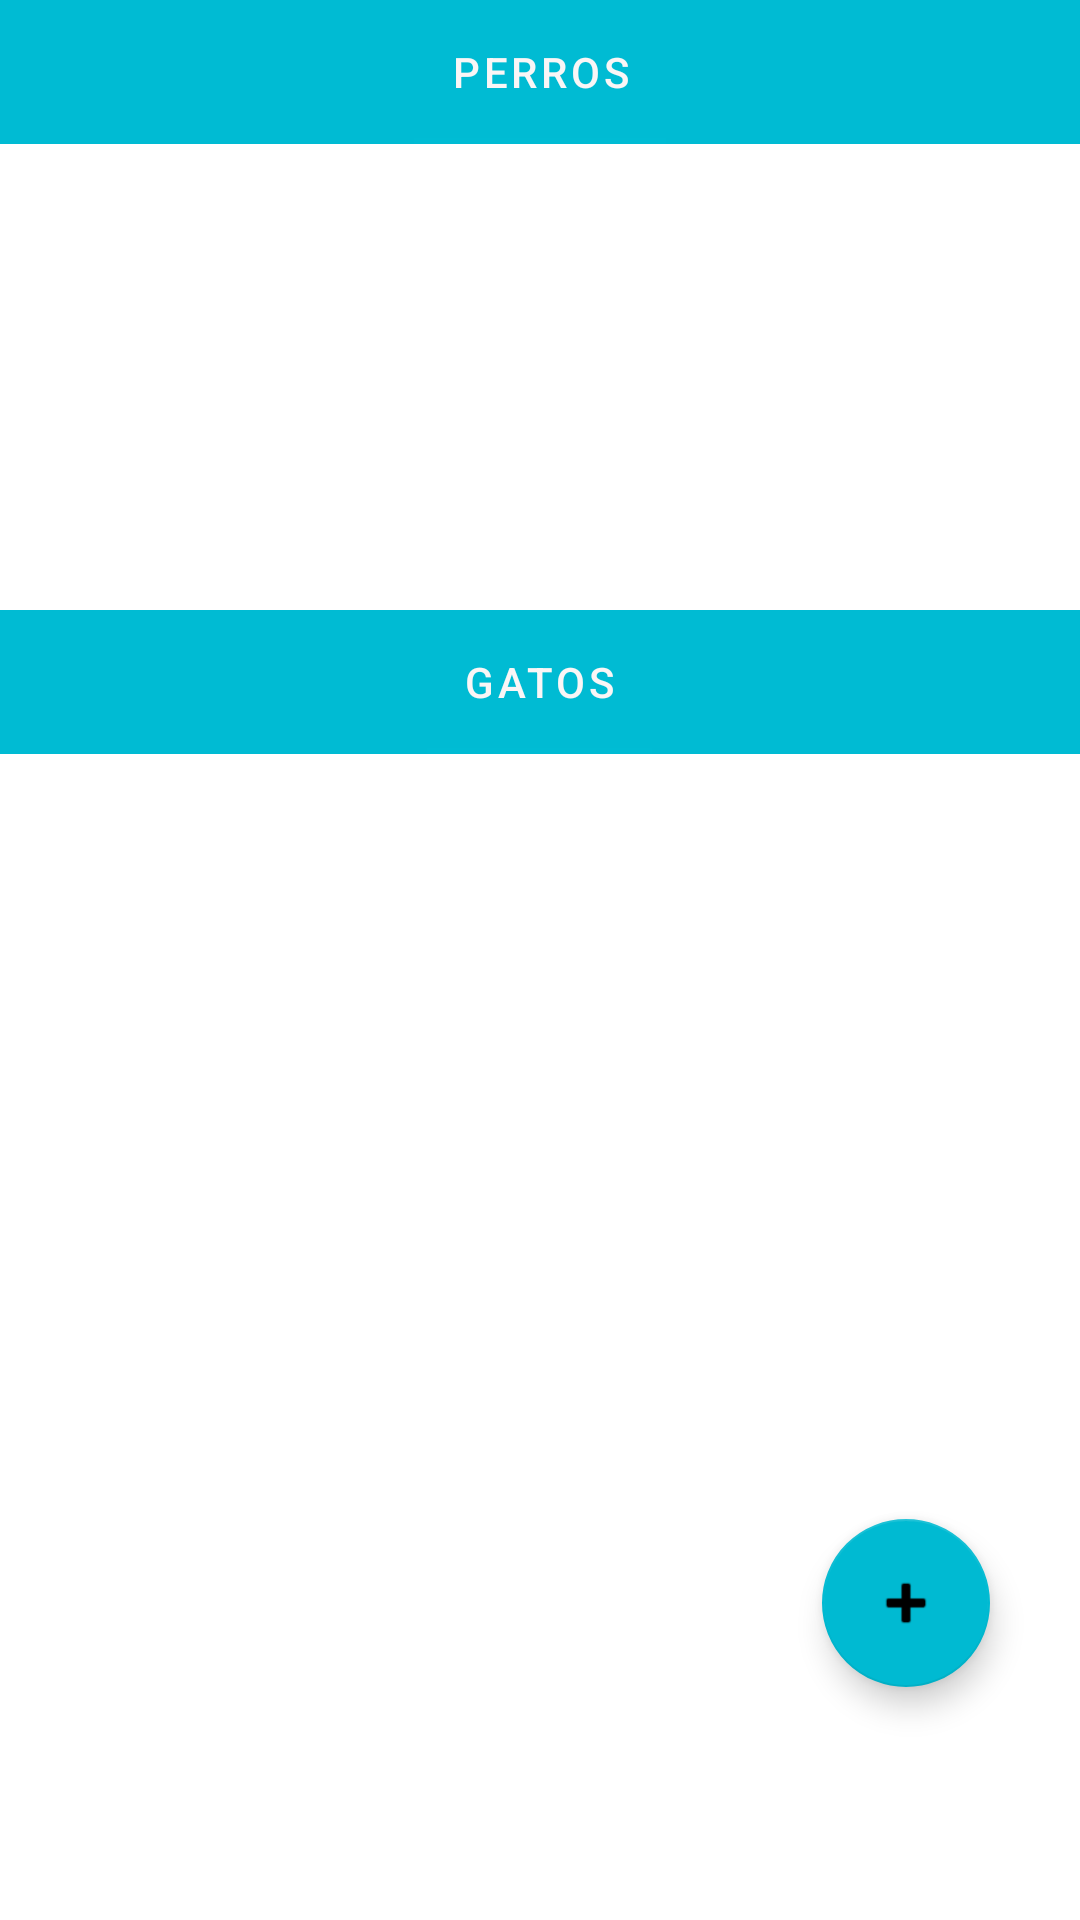

The Android layout XML behind this screen, and the referenced resources:
<!-- AndroidManifest.xml: application theme Theme.FidoFriend -->
<!-- res/layout/fragment_home.xml -->
<?xml version="1.0" encoding="utf-8"?>
<androidx.constraintlayout.widget.ConstraintLayout xmlns:android="http://schemas.android.com/apk/res/android"
    xmlns:app="http://schemas.android.com/apk/res-auto"
    xmlns:tools="http://schemas.android.com/tools"
    android:layout_width="match_parent"
    android:layout_height="match_parent"
    tools:context=".ui.home.HomeFragment">

    


    <com.google.android.material.tabs.TabLayout
        android:id="@+id/tabPerros"
        android:layout_width="match_parent"
        android:layout_height="wrap_content"
        android:background="#00BBD3"
        app:layout_constraintEnd_toEndOf="parent"
        app:layout_constraintStart_toStartOf="parent"
        app:layout_constraintTop_toTopOf="parent"
        app:tabTextColor="#FAF6F6">

        <com.google.android.material.tabs.TabItem
            android:layout_width="wrap_content"
            android:layout_height="wrap_content"
            android:text="Perros" />

    </com.google.android.material.tabs.TabLayout>

    <HorizontalScrollView
        android:id="@+id/listaPerros"
        android:layout_width="match_parent"
        android:layout_height="wrap_content"
        app:layout_constraintBottom_toTopOf="@+id/tabGatos"
        app:layout_constraintEnd_toEndOf="parent"
        app:layout_constraintStart_toStartOf="parent"
        app:layout_constraintTop_toBottomOf="@+id/tabPerros">

        <androidx.recyclerview.widget.RecyclerView
            android:id="@+id/recyclerPerros"
            android:layout_width="match_parent"
            android:layout_height="wrap_content"
            android:orientation="horizontal"
            app:layoutManager="androidx.recyclerview.widget.LinearLayoutManager" />

    </HorizontalScrollView>

    <com.google.android.material.tabs.TabLayout
        android:id="@+id/tabGatos"
        android:layout_width="match_parent"
        android:layout_height="wrap_content"
        android:background="#00BBD3"
        app:layout_constraintBottom_toTopOf="@+id/listaGatos"
        app:layout_constraintEnd_toEndOf="parent"
        app:layout_constraintStart_toStartOf="parent"
        app:layout_constraintTop_toBottomOf="@+id/listaPerros"
        app:tabTextColor="#FAF6F6">

        <com.google.android.material.tabs.TabItem
            android:layout_width="wrap_content"
            android:layout_height="wrap_content"
            android:text="Gatos" />

    </com.google.android.material.tabs.TabLayout>

    <HorizontalScrollView
        android:id="@+id/listaGatos"
        android:layout_width="match_parent"
        android:layout_height="wrap_content"
        app:layout_constraintBottom_toTopOf="@id/floatingActionButton"
        app:layout_constraintEnd_toEndOf="parent"
        app:layout_constraintStart_toStartOf="parent"
        app:layout_constraintTop_toBottomOf="@id/tabGatos">

        <androidx.recyclerview.widget.RecyclerView
            android:id="@+id/recyclerGatos"
            android:layout_width="match_parent"
            android:layout_height="wrap_content"
            android:orientation="horizontal"
            app:layoutManager="androidx.recyclerview.widget.LinearLayoutManager" />
    </HorizontalScrollView>

    <com.google.android.material.floatingactionbutton.FloatingActionButton
        android:id="@+id/floatingActionButton"
        android:layout_width="wrap_content"
        android:layout_height="wrap_content"
        android:layout_marginTop="100dp"
        android:layout_marginEnd="30dp"
        android:clickable="true"
        android:foregroundTint="#F6F0F0"
        android:src="@android:drawable/ic_input_add"
        android:tint="#FFFCFC"
        app:backgroundTint="#00BAD2"
        app:layout_constraintBottom_toBottomOf="parent"
        app:layout_constraintEnd_toEndOf="parent"
        app:layout_constraintTop_toBottomOf="@id/listaGatos" />

</androidx.constraintlayout.widget.ConstraintLayout>
<!-- resources referenced by this layout -->
<resources>
  <style name="Theme.FidoFriend" parent="Theme.MaterialComponents.DayNight.DarkActionBar">
          
          <item name="colorPrimary">#00BCD4</item>
          <item name="colorPrimaryVariant">#0A73A2</item>
          <item name="colorOnPrimary">@color/white</item>
          
          <item name="colorSecondary">@color/teal_200</item>
          <item name="colorSecondaryVariant">@color/teal_700</item>
          <item name="colorOnSecondary">@color/black</item>
          
          <item name="android:statusBarColor">?attr/colorPrimaryVariant</item>
          
          <item name="windowActionBar">false</item>
          <item name="windowNoTitle">true</item>
      </style>
  <!-- not gathered from this repository: default colours our renderer supplied (Android Studio template values) -->
  <color name="teal_200">#FF03DAC5</color>
  <color name="teal_700">#FF018786</color>
  <color name="black">#FF000000</color>
  <color name="white">#FFFFFFFF</color>
</resources>
